Image classification data set "dataset" (KiranYBPatil/Sugarcane_Disease_Detector on GitHub). Class labels (6): bacterial blights, healthy, mosaic, red rot, rust, yellow.

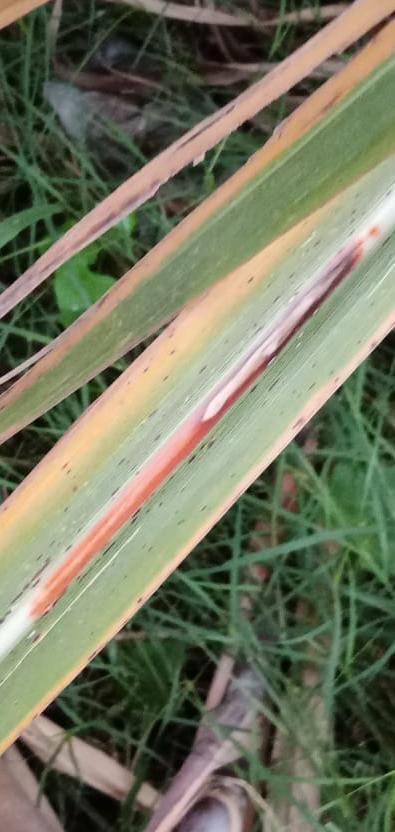
Label: red rot

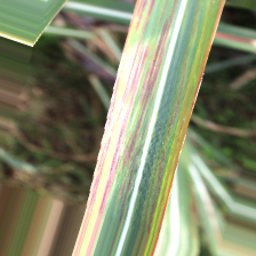
Label: bacterial blights

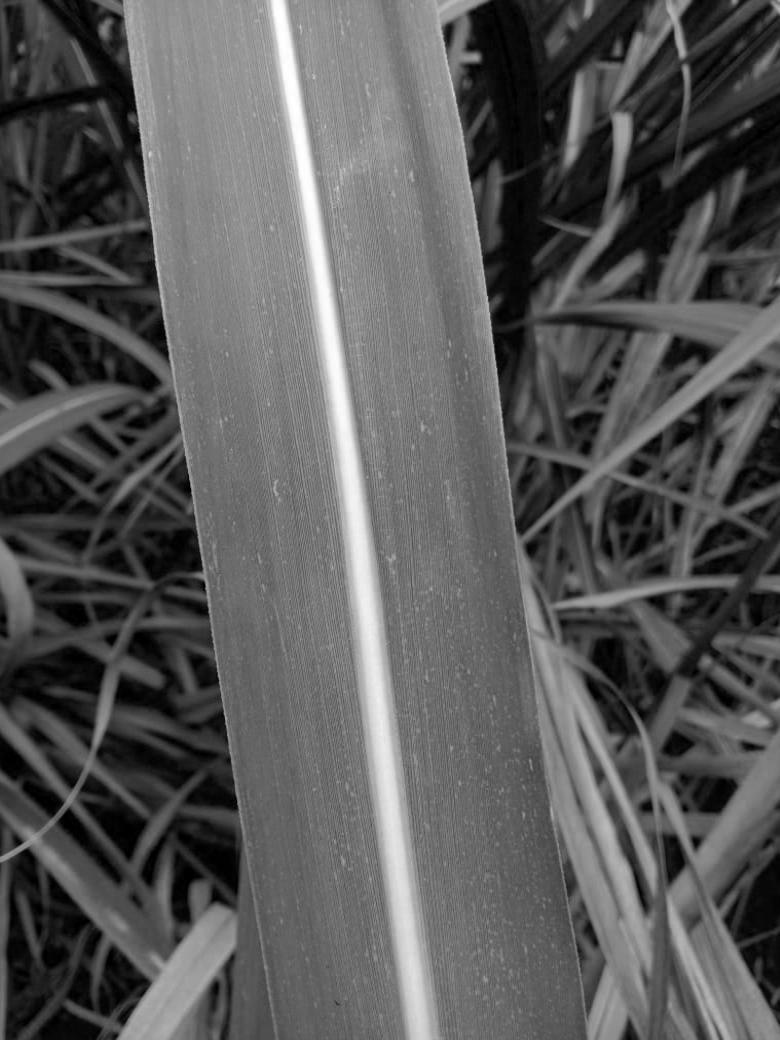
Label: mosaic

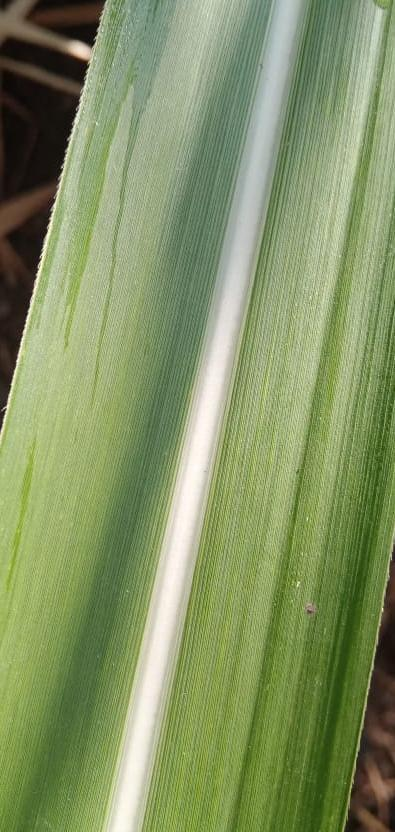
Label: healthy

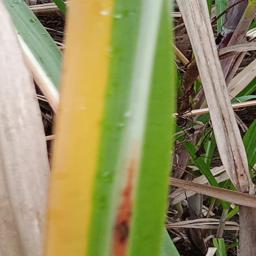
Label: yellow

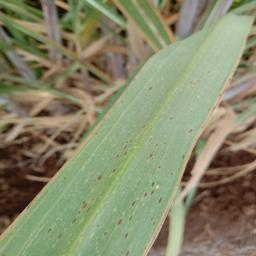
Label: rust
